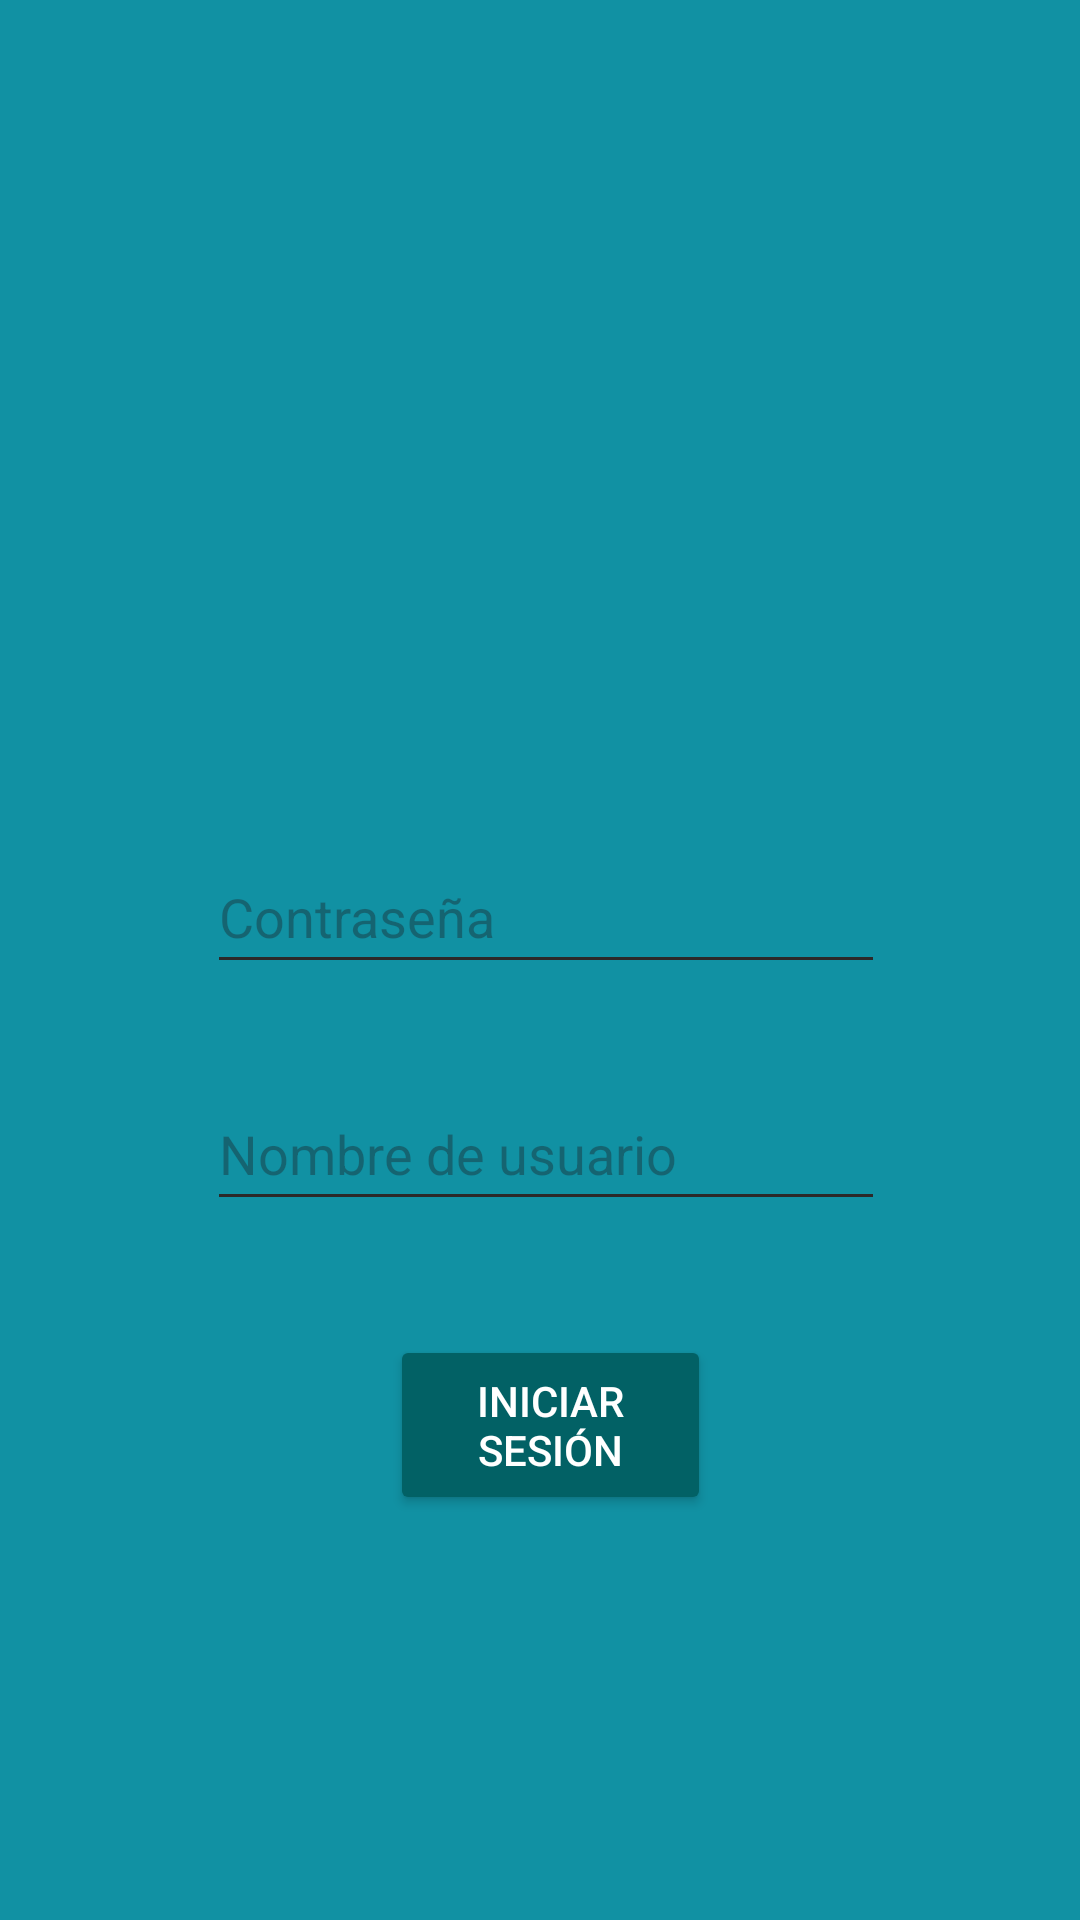

Reconstruct the res/layout file that produces this screen, plus the resources it refers to.
<!-- AndroidManifest.xml: application theme Theme.Clinica_dentalDraArce -->
<!-- res/layout/activity_login_asistente.xml -->
<RelativeLayout
    xmlns:android="http://schemas.android.com/apk/res/android"
    xmlns:tools="http://schemas.android.com/tools"
    android:layout_width="match_parent"
    android:layout_height="match_parent"
    tools:context=".Login_Asistente"
    android:background="#1191A3">

    <ImageView
        android:id="@+id/imageViewAsistente"
        android:layout_width="137dp"
        android:layout_height="153dp"
        android:layout_alignParentStart="true"
        android:layout_alignParentEnd="true"
        android:layout_alignParentBottom="true"
        android:layout_marginStart="135dp"
        android:layout_marginEnd="137dp"
        android:layout_marginBottom="388dp"
        android:src="@drawable/asistente" />

    <EditText
        android:id="@+id/editTextUsernameAsistente"
        android:layout_width="276dp"
        android:layout_height="wrap_content"
        android:layout_alignParentStart="true"
        android:layout_alignParentEnd="true"
        android:layout_alignParentBottom="true"
        android:layout_marginStart="69dp"
        android:layout_marginEnd="65dp"
        android:layout_marginBottom="233dp"
        android:backgroundTint="#2C2929"
        android:hint="@string/nombre_de_usuario_"
        android:minHeight="48dp"
        android:textColor="#001944" />

    <EditText
        android:id="@+id/editTextPasswordAsistente"
        android:layout_width="277dp"
        android:layout_height="wrap_content"
        android:layout_alignParentStart="true"
        android:layout_alignParentEnd="true"
        android:layout_alignParentBottom="true"
        android:layout_marginStart="69dp"
        android:layout_marginEnd="65dp"
        android:layout_marginBottom="312dp"
        android:hint="@string/contrase_a_"
        android:inputType="textPassword"
        android:minHeight="48dp"
        android:textColor="#001944"
        android:backgroundTint="#2C2929"/>

    <Button
        android:id="@+id/buttonLoginAsistente"
        android:layout_width="156dp"
        android:layout_height="60dp"
        android:layout_alignParentStart="true"
        android:layout_alignParentEnd="true"
        android:layout_alignParentBottom="true"
        android:layout_marginStart="130dp"
        android:layout_marginEnd="123dp"
        android:layout_marginBottom="135dp"
        android:backgroundTint="#026165"
        android:onClick="loginAsistente"
        android:text="@string/iniciar_sesi_n_"
        android:textColor="#FFFFFF" />

</RelativeLayout>
<!-- resources referenced by this layout -->
<resources>
  <string name="contrase_a_">Contraseña</string>
  <string name="iniciar_sesi_n_">Iniciar Sesión</string>
  <string name="nombre_de_usuario_">Nombre de usuario</string>
  <style name="Theme.Clinica_dentalDraArce" parent="Theme.AppCompat.Light.NoActionBar">
          
          <item name="colorPrimary">@color/menu_1</item>
          <item name="colorPrimaryVariant">@color/menu_1</item>
          
          <item name="android:itemTextAppearance">@style/MenuItemTextAppearance</item>
      </style>
  <color name="menu_1">#FF006064</color>
  <style name="MenuItemTextAppearance">
          
          <item name="android:textColor">@color/black</item>
          
      </style>
  <color name="black">#FF000000</color>
</resources>
